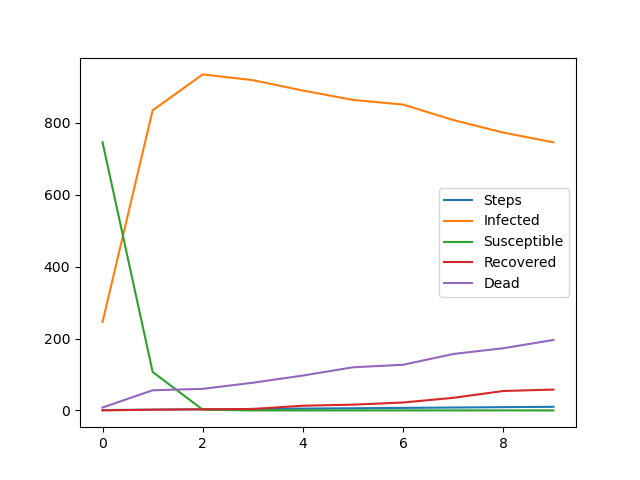

Source data for this figure (header and first rows):
Steps, Infected, Susceptible, Recovered, Dead
1, 246, 746, 0, 8
2, 835, 107, 2, 56
3, 935, 2, 3, 60
4, 919, 0, 4, 77
5, 890, 0, 13, 97
6, 864, 0, 16, 120
7, 851, 0, 22, 127
8, 808, 0, 35, 157
9, 773, 0, 54, 173
10, 746, 0, 58, 196
